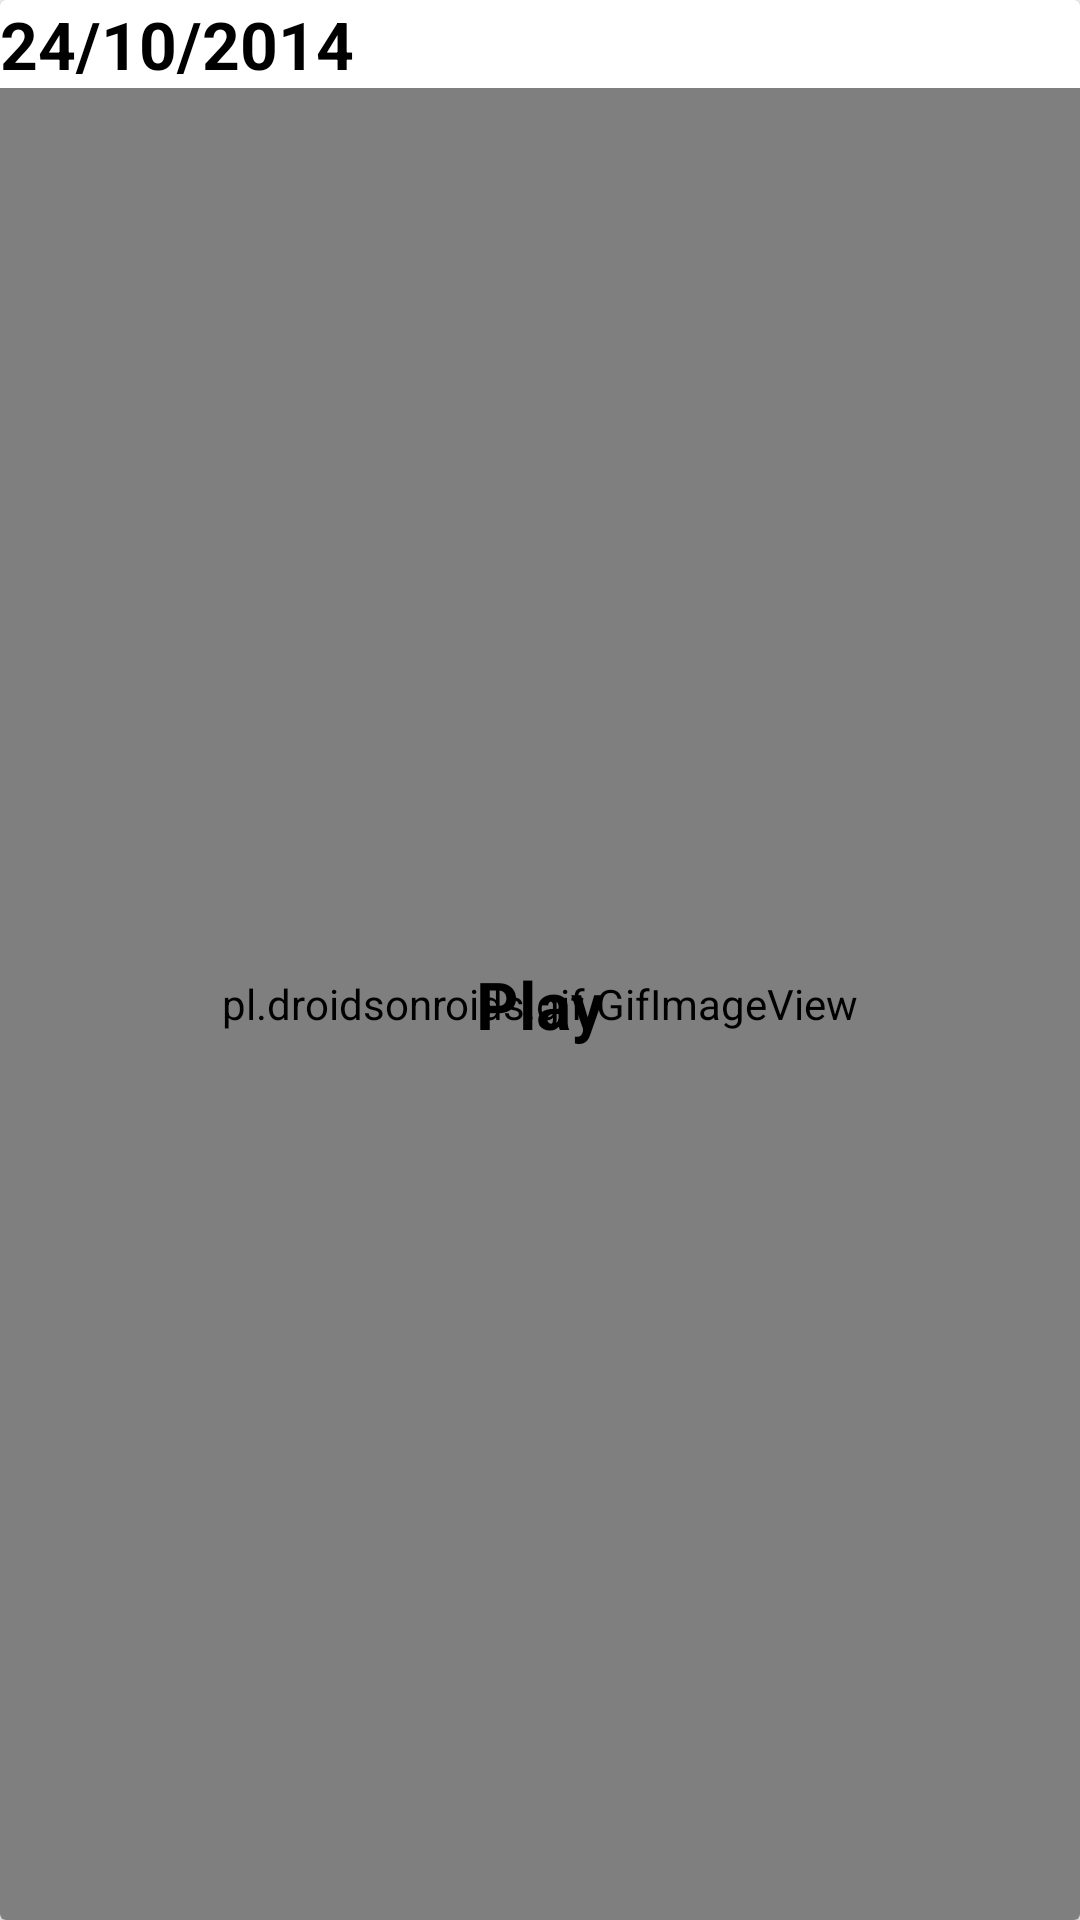

This screen was rendered from an Android layout file. Write that file and the resources it references.
<!-- AndroidManifest.xml: application theme AppTheme -->
<!-- res/layout/list_card_post.xml -->
<?xml version="1.0" encoding="utf-8"?>
<android.support.v7.widget.CardView xmlns:android="http://schemas.android.com/apk/res/android"
    android:layout_width="match_parent"
    android:layout_height="match_parent"
    android:layout_margin="5dp"
    android:orientation="horizontal">

    <LinearLayout
        android:layout_width="match_parent"
        android:layout_height="match_parent"
        android:orientation="vertical">

        <TextView
            android:id="@+id/dateTextView"
            android:layout_width="wrap_content"
            android:layout_height="wrap_content"
            android:text="24/10/2014"
            android:textColor="@android:color/black"
            android:textSize="22sp"
            android:textStyle="bold" />

        <RelativeLayout
            android:layout_width="match_parent"
            android:layout_height="wrap_content">

            <pl.droidsonroids.gif.GifImageView
                android:id="@+id/boobsImageView"
                android:layout_width="match_parent"
                android:layout_height="match_parent"
                android:src="@drawable/genevievemorton" />

            <LinearLayout
                android:id="@+id/playButtonLayout"
                android:layout_width="match_parent"
                android:layout_height="match_parent"
                android:orientation="vertical"
                android:gravity="center">

                <TextView
                    android:id="@+id/playTextView"
                    android:layout_width="wrap_content"
                    android:layout_height="wrap_content"
                    android:text="Play"
                    android:textColor="@android:color/black"
                    android:textSize="22sp"
                    android:textStyle="bold" />

            </LinearLayout>

        </RelativeLayout>


    </LinearLayout>


</android.support.v7.widget.CardView>
<!-- resources referenced by this layout -->
<resources>
  <style name="AppTheme" parent="AppTheme.Base" />
  <style name="AppTheme.Base" parent="Theme.AppCompat.Light">
          <item name="colorPrimary">@color/black</item>
          <item name="colorPrimaryDark">@color/black</item>
          <item name="colorAccent">@color/color_accent</item>
          <item name="android:windowNoTitle">true</item>
          <item name="windowActionBar">false</item>
          <item name="android:windowActionBarOverlay">true</item>
          
          <item name="windowActionBarOverlay">true</item>
      </style>
  <color name="black">#000000</color>
  <color name="color_accent">#000</color>
</resources>
